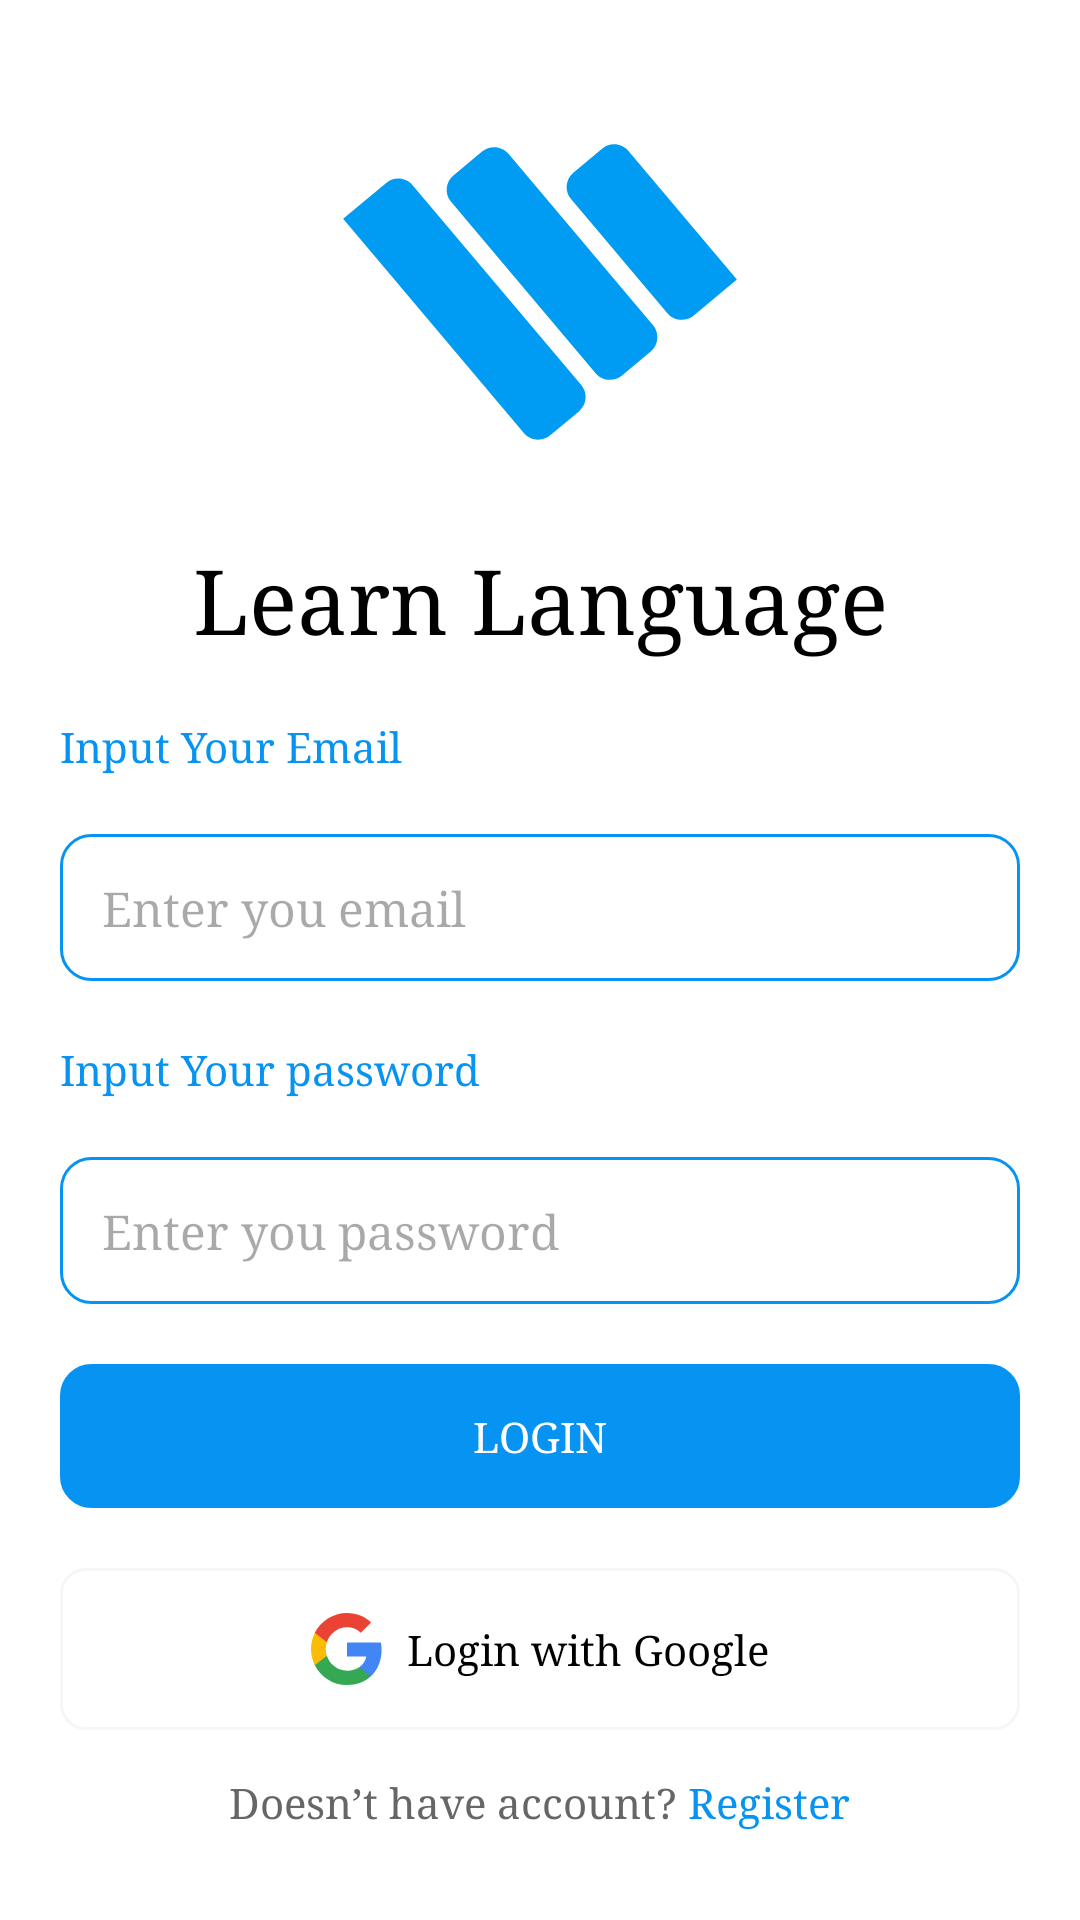

Produce the Android XML layout that renders to this screen, including the resource entries it uses.
<!-- AndroidManifest.xml: application theme Theme.TOEICPreparation -->
<!-- res/layout/fragment_login.xml -->
<?xml version="1.0" encoding="utf-8"?>
<androidx.constraintlayout.widget.ConstraintLayout xmlns:android="http://schemas.android.com/apk/res/android"
    xmlns:app="http://schemas.android.com/apk/res-auto"
    xmlns:tools="http://schemas.android.com/tools"
    android:layout_width="match_parent"
    android:layout_height="match_parent"
    android:background="@color/white"
    tools:context=".ui.fragment.LoginFragment">

    
    <ImageView
        android:id="@+id/imageView"
        android:layout_width="150dp"
        android:layout_height="150dp"
        android:layout_marginTop="20dp"
        android:src="@drawable/logo"
        app:layout_constraintEnd_toEndOf="parent"
        app:layout_constraintStart_toStartOf="parent"
        app:layout_constraintTop_toTopOf="parent" />

    <TextView
        android:id="@+id/textView"
        android:layout_width="wrap_content"
        android:layout_height="wrap_content"
        android:layout_margin="10dp"
        android:fontFamily="serif"
        android:text="@string/app_name"
        android:textColor="@color/black"
        android:textSize="30dp"
        app:layout_constraintEnd_toEndOf="@+id/imageView"
        app:layout_constraintStart_toStartOf="@+id/imageView"
        app:layout_constraintTop_toBottomOf="@+id/imageView"
        tools:ignore="HardcodedText" />


    <TextView
        android:id="@+id/textView2"
        android:layout_width="wrap_content"
        android:layout_height="wrap_content"
        android:layout_margin="20dp"
        android:fontFamily="serif"
        android:text="Input Your Email"
        android:textColor="@color/blue_sky"
        app:layout_constraintStart_toStartOf="parent"
        app:layout_constraintTop_toBottomOf="@+id/textView" />

    <EditText
        android:id="@+id/usernameInput"
        android:layout_width="match_parent"
        android:layout_height="wrap_content"
        android:background="@drawable/bg_edittext"
        android:fontFamily="serif"
        android:hint="Enter you email"
        android:textColor="@color/black"
        android:inputType="text"
        android:layout_margin="20dp"
        android:padding="14dp"
        android:textSize="16sp"
        app:layout_constraintTop_toBottomOf="@+id/textView2" />

    <TextView
        android:id="@+id/errorUsername"
        android:layout_width="wrap_content"
        android:layout_height="wrap_content"
        android:layout_marginHorizontal="20dp"
        android:layout_marginVertical="10dp"
        android:fontFamily="serif-monospace"
        android:text="Input not found"
        android:textColor="#E25C5C"
        android:visibility="gone"
        app:layout_constraintStart_toStartOf="parent"
        app:layout_constraintTop_toBottomOf="@+id/usernameInput" />

    <TextView
        android:id="@+id/textView4"
        android:layout_width="wrap_content"
        android:layout_height="wrap_content"
        android:layout_margin="20dp"
        android:fontFamily="serif"
        android:text="Input Your password"
        android:textColor="@color/blue_sky"
        app:layout_constraintStart_toStartOf="parent"
        app:layout_constraintTop_toBottomOf="@+id/errorUsername"
        tools:ignore="HardcodedText" />

    <EditText
        android:id="@+id/passwordInput"
        android:layout_width="match_parent"
        android:layout_height="wrap_content"
        android:background="@drawable/bg_edittext"
        android:hint="Enter you password"
        android:fontFamily="serif"
        android:textColor="@color/black"
        android:inputType="textPassword"
        android:layout_margin="20dp"
        android:padding="14dp"
        android:textSize="16sp"
        app:layout_constraintTop_toBottomOf="@+id/textView4"
        tools:ignore="HardcodedText,TextFields" />

    <TextView
        android:id="@+id/errorPassword"
        android:layout_width="wrap_content"
        android:layout_height="wrap_content"
        android:layout_marginHorizontal="20dp"
        android:layout_marginVertical="10dp"
        android:fontFamily="serif-monospace"
        android:text="Input not found"
        android:textColor="#E25C5C"
        android:visibility="gone"
        app:layout_constraintStart_toStartOf="parent"
        app:layout_constraintTop_toBottomOf="@+id/passwordInput"
        tools:ignore="HardcodedText" />

    <androidx.appcompat.widget.AppCompatButton
        android:id="@+id/btn_login"
        android:layout_width="match_parent"
        android:layout_height="wrap_content"
        android:layout_margin="20dp"
        android:text="LOGIN"
        android:fontFamily="serif"
        android:backgroundTint="@color/blue_sky"
        android:textColor="@color/white"
        android:background="@drawable/bg_edittext"
        app:layout_constraintTop_toBottomOf="@+id/errorPassword" />

    <RelativeLayout
        android:id="@+id/btn_google_login"
        android:layout_width="match_parent"
        android:layout_height="wrap_content"
        android:layout_centerHorizontal="true"
        android:layout_margin="20dp"
        android:background="@drawable/border_8dp_gray"
        android:padding="15dp"
        android:gravity="center"
        app:layout_constraintEnd_toEndOf="parent"
        app:layout_constraintStart_toStartOf="parent"
        app:layout_constraintTop_toBottomOf="@+id/btn_login">

        <ImageView
            android:id="@+id/icon_google"
            android:layout_width="24dp"
            android:layout_height="24dp"
            android:layout_alignParentStart="true"
            android:layout_centerVertical="true"
            android:src="@drawable/google" />

        <TextView
            android:id="@+id/text_google_login"
            android:layout_width="wrap_content"
            android:layout_height="wrap_content"
            android:layout_centerVertical="true"
            android:layout_marginStart="8dp"
            android:layout_toEndOf="@id/icon_google"
            android:fontFamily="serif"
            android:text="Login with Google"
            android:textColor="@color/black" />
    </RelativeLayout>


    <LinearLayout
        android:layout_width="match_parent"
        android:layout_height="wrap_content"
        android:layout_marginVertical="30dp"
        android:gravity="center"
        android:orientation="horizontal"
        app:layout_constraintBottom_toBottomOf="parent">

        <TextView
            android:layout_width="wrap_content"
            android:layout_height="wrap_content"
            android:text="Doesn’t have account? "
            android:fontFamily="serif"
            android:textColor="#666666"/>

        <TextView
            android:layout_width="wrap_content"
            android:layout_height="wrap_content"
            android:fontFamily="serif"
            android:textColor="@color/blue_sky"
            android:text="Register" />
    </LinearLayout>

    <ProgressBar
        android:id="@+id/progressBar"
        android:layout_width="wrap_content"
        android:layout_height="wrap_content"
        android:visibility="gone"
        android:indeterminate="true"
        app:layout_constraintTop_toTopOf="parent"
        app:layout_constraintBottom_toBottomOf="parent"
        app:layout_constraintStart_toStartOf="parent"
        app:layout_constraintEnd_toEndOf="parent" />


</androidx.constraintlayout.widget.ConstraintLayout>
<!-- resources referenced by this layout -->
<resources>
  <color name="black">#FF000000</color>
  <color name="blue_sky">#0693F1</color>
  <color name="white">#FFFFFFFF</color>
  <!-- drawable bg_edittext (drawable) -->
  <shape xmlns:android="http://schemas.android.com/apk/res/android">
      <stroke android:color="#0693F1" android:width="1dp" />
      <corners android:radius="10dp" />
  </shape>
  <!-- drawable border_8dp_gray (drawable) -->
  <shape xmlns:android="http://schemas.android.com/apk/res/android">
      <stroke android:color="#F6F6F7" android:width="1dp" />
      <corners android:radius="8dp" />
  </shape>
  <!-- drawable google (drawable) -->
  <vector xmlns:android="http://schemas.android.com/apk/res/android"
      android:width="24dp"
      android:height="24dp"
      android:viewportWidth="24"
      android:viewportHeight="24">
    <path
        android:pathData="M23.52,12.273C23.52,11.422 23.444,10.604 23.302,9.818H12V14.46H18.458C18.18,15.96 17.334,17.231 16.064,18.082V21.093H19.942C22.211,19.004 23.52,15.927 23.52,12.273Z"
        android:fillColor="#4285F4"
        android:fillType="evenOdd"/>
    <path
        android:pathData="M12,24C15.24,24 17.956,22.926 19.942,21.093L16.064,18.082C14.989,18.802 13.615,19.227 12,19.227C8.875,19.227 6.229,17.116 5.285,14.28H1.276V17.389C3.251,21.311 7.309,24 12,24Z"
        android:fillColor="#34A853"
        android:fillType="evenOdd"/>
    <path
        android:pathData="M5.285,14.28C5.045,13.56 4.909,12.791 4.909,12C4.909,11.209 5.045,10.44 5.285,9.72V6.611H1.276C0.464,8.231 -0,10.064 -0,12C-0,13.936 0.464,15.769 1.276,17.389L5.285,14.28Z"
        android:fillColor="#FBBC05"
        android:fillType="evenOdd"/>
    <path
        android:pathData="M12,4.773C13.762,4.773 15.344,5.378 16.587,6.567L20.029,3.126C17.951,1.189 15.234,0 12,0C7.309,0 3.251,2.689 1.276,6.611L5.285,9.72C6.229,6.884 8.875,4.773 12,4.773Z"
        android:fillColor="#EA4335"
        android:fillType="evenOdd"/>
  </vector>
  <!-- drawable logo (drawable) -->
  <vector xmlns:android="http://schemas.android.com/apk/res/android"
      android:width="120dp"
      android:height="120dp"
      android:viewportWidth="120"
      android:viewportHeight="120">
    <path
        android:pathData="M7.5,42.35L18.99,32.77C21.1,31 24.25,31.28 26.03,33.38L71,86.69C72.78,88.8 72.5,91.93 70.39,93.7L62.73,100.09C60.61,101.85 57.46,101.58 55.69,99.47L7.5,42.35Z"
        android:fillColor="#009BF3"/>
    <path
        android:pathData="M36.28,37.8C34.51,35.7 34.78,32.56 36.9,30.8L44.55,24.41C46.67,22.64 49.82,22.92 51.59,25.02L90.14,70.72C91.92,72.82 91.64,75.95 89.53,77.72L81.87,84.11C79.76,85.87 76.6,85.6 74.83,83.5L36.28,37.8Z"
        android:fillColor="#009BF3"/>
    <path
        android:pathData="M68.27,37.06C66.5,34.95 66.77,31.82 68.89,30.05L76.55,23.66C78.66,21.9 81.81,22.17 83.59,24.28L112.5,58.55L101.01,68.13C98.9,69.9 95.75,69.62 93.97,67.52L68.27,37.06Z"
        android:fillColor="#009BF3"/>
  </vector>
  <string name="app_name">Learn Language</string>
  <style name="Theme.TOEICPreparation" parent="Theme.AppCompat.DayNight.NoActionBar">
          <item name="android:statusBarColor">@color/blue_sky</item>
          <item name="android:windowLightStatusBar">false</item>
      </style>
</resources>
